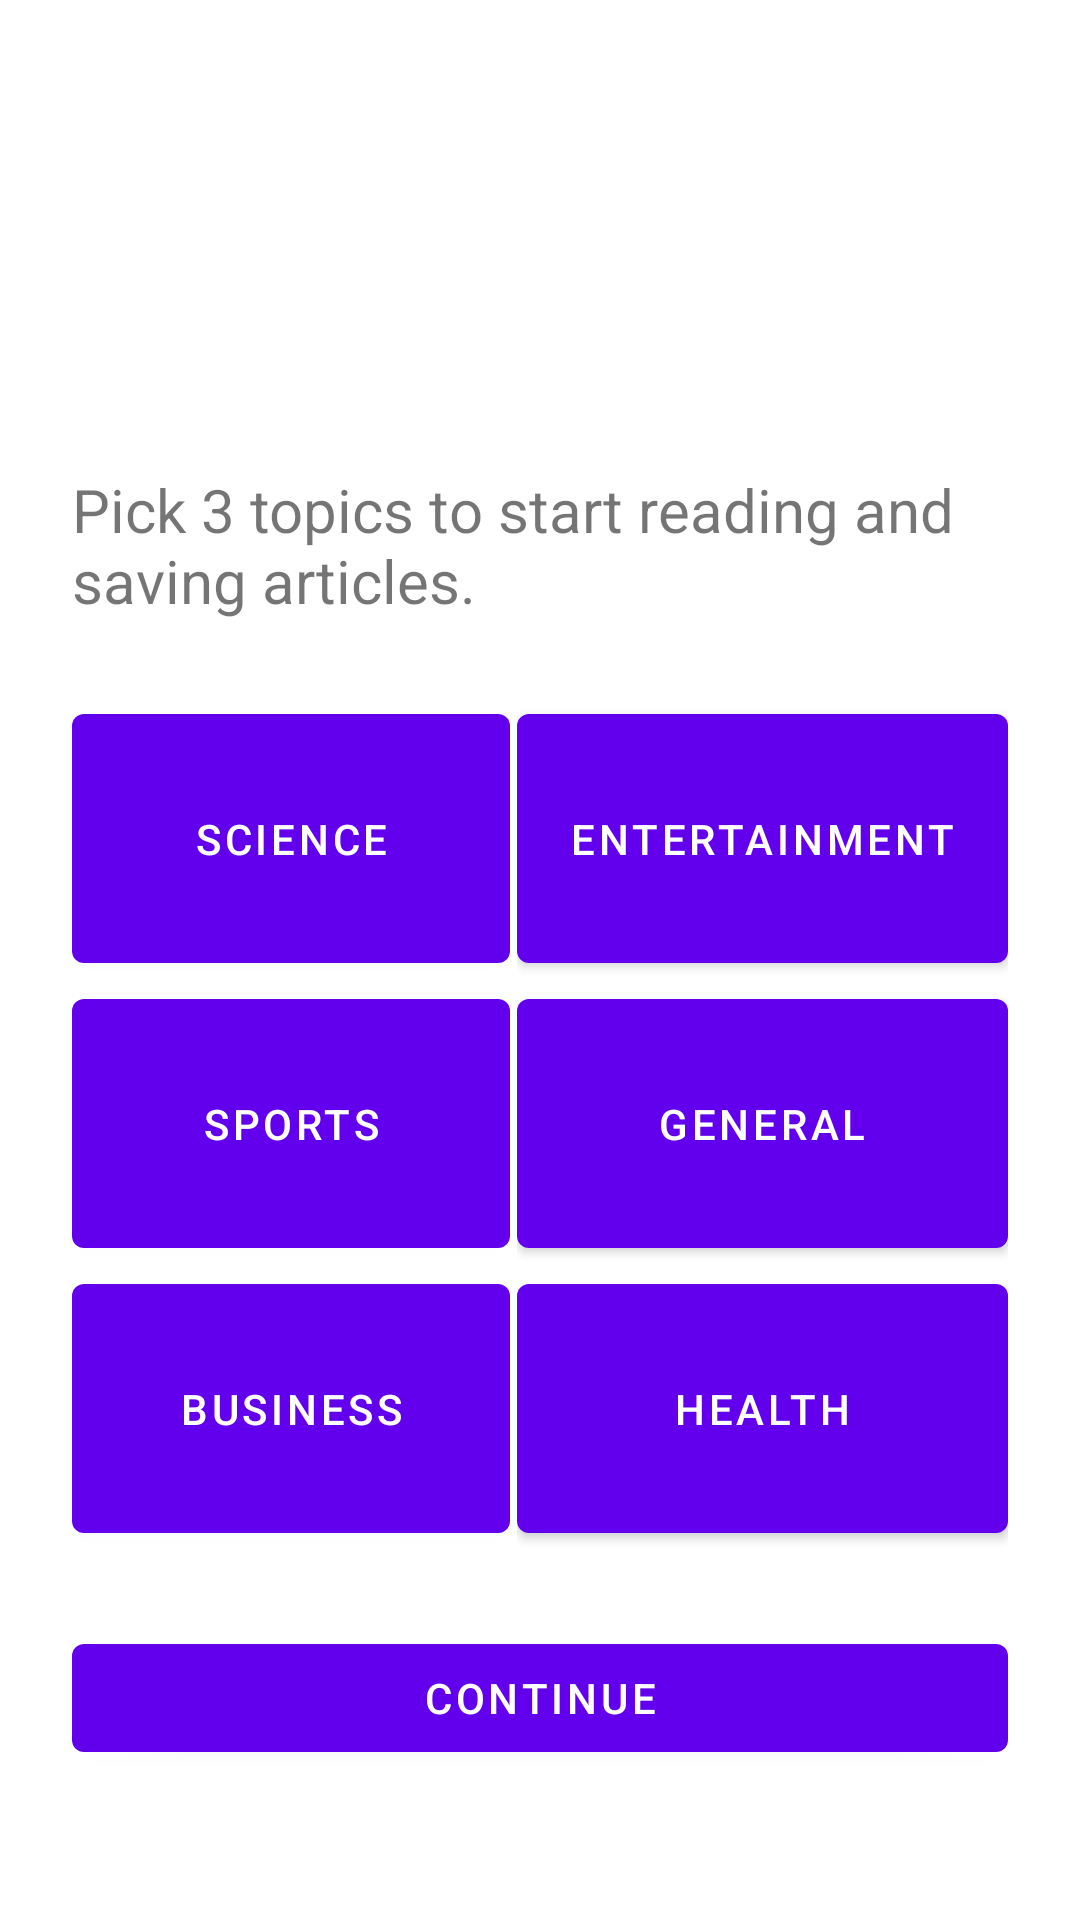

The Android layout XML behind this screen, and the referenced resources:
<!-- AndroidManifest.xml: application theme Theme.NewsApp -->
<!-- res/layout/activity_news_category.xml -->
<?xml version="1.0" encoding="utf-8"?>
<androidx.constraintlayout.widget.ConstraintLayout xmlns:android="http://schemas.android.com/apk/res/android"
    xmlns:app="http://schemas.android.com/apk/res-auto"
    xmlns:tools="http://schemas.android.com/tools"
    android:layout_width="match_parent"
    android:layout_height="match_parent"
    tools:context=".activities.NewsCategoryActivity">

    <LinearLayout
        android:id="@+id/linearLayout"
        android:layout_width="0dp"
        android:layout_height="285dp"
        android:layout_marginStart="24dp"
        android:layout_marginLeft="24dp"
        android:weightSum="3"
        android:layout_marginEnd="24dp"
        android:layout_marginRight="24dp"
        android:layout_marginBottom="25dp"
        android:gravity="center"
        android:orientation="horizontal"
        app:layout_constraintBottom_toTopOf="@+id/continue_button"
        app:layout_constraintEnd_toEndOf="parent"
        app:layout_constraintStart_toStartOf="parent">

        <LinearLayout
            android:layout_width="144dp"
            android:layout_height="match_parent"
            android:layout_weight="1"
            android:orientation="vertical"
            android:weightSum="3">

            <Button
                android:id="@+id/science_button"
                android:layout_width="match_parent"
                android:layout_height="wrap_content"
                android:layout_weight="1"
                android:text="@string/science" />

            <Button
                android:id="@+id/sports_button"
                android:layout_width="match_parent"
                android:layout_height="wrap_content"
                android:layout_weight="1"
                android:text="@string/sports" />

            <Button
                android:id="@+id/business_button"
                android:layout_width="match_parent"
                android:layout_height="wrap_content"
                android:layout_weight="1"
                android:text="@string/business" />
        </LinearLayout>
        <Space
            android:layout_weight="1"
            android:layout_height="wrap_content"
            android:layout_width="wrap_content"/>
        <LinearLayout
            android:layout_width="wrap_content"
            android:layout_height="match_parent"
            android:layout_weight="1"
            android:orientation="vertical"
            android:weightSum="3">

            <Button
                android:id="@+id/entertainment_button"
                android:layout_width="match_parent"
                android:layout_height="wrap_content"
                android:layout_weight="1"
                android:text="@string/entertainment"
                app:backgroundTint="@color/purple_500" />

            <Button
                android:id="@+id/general_button"
                android:layout_width="match_parent"
                android:layout_height="wrap_content"
                android:layout_weight="1"
                android:text="@string/general" />

            <Button
                android:id="@+id/health_button"
                android:layout_width="match_parent"
                android:layout_height="wrap_content"
                android:layout_weight="1"
                android:text="@string/health" />
        </LinearLayout>
    </LinearLayout>

    <Button
        android:id="@+id/continue_button"
        android:layout_width="0dp"
        android:layout_height="wrap_content"
        android:layout_marginStart="24dp"
        android:layout_marginLeft="24dp"
        android:layout_marginEnd="24dp"
        android:layout_marginRight="24dp"
        android:layout_marginBottom="50dp"
        android:text="@string/continue_button"
        app:layout_constraintBottom_toBottomOf="parent"
        app:layout_constraintEnd_toEndOf="parent"
        app:layout_constraintStart_toStartOf="parent" />

    <TextView
        android:id="@+id/textView2"
        android:layout_width="0dp"
        android:layout_height="wrap_content"

        android:layout_marginStart="24dp"
        android:layout_marginLeft="24dp"
        android:layout_marginEnd="24dp"
        android:layout_marginRight="24dp"
        android:layout_marginBottom="25dp"
        android:text="@string/pick_3_topics_to_start_reading_and_saving_articles"
        android:textSize="20sp"
        app:layout_constraintBottom_toTopOf="@+id/linearLayout"
        app:layout_constraintEnd_toEndOf="parent"
        app:layout_constraintStart_toStartOf="parent" />
</androidx.constraintlayout.widget.ConstraintLayout>
<!-- resources referenced by this layout -->
<resources>
  <string name="business">BUSINESS</string>
  <string name="continue_button">Continue</string>
  <string name="entertainment">ENTERTAINMENT</string>
  <string name="general">GENERAL</string>
  <string name="health">HEALTH</string>
  <string name="pick_3_topics_to_start_reading_and_saving_articles">Pick 3 topics to start reading and saving articles.</string>
  <string name="science">SCIENCE</string>
  <string name="sports">SPORTS</string>
  <style name="Theme.NewsApp" parent="Theme.MaterialComponents.DayNight.DarkActionBar">
          
          <item name="colorPrimary">@color/purple_500</item>
          <item name="colorPrimaryVariant">@color/purple_700</item>
          <item name="colorOnPrimary">@color/white</item>
          
          <item name="colorSecondary">@color/teal_200</item>
          <item name="colorSecondaryVariant">@color/teal_700</item>
          <item name="colorOnSecondary">@color/black</item>
          
          <item name="android:statusBarColor" tools:targetApi="l">?attr/colorPrimaryVariant</item>
          
      </style>
  <!-- not gathered from this repository: default colours our renderer supplied (Android Studio template values) -->
  <color name="purple_500">#FF6200EE</color>
  <color name="purple_700">#FF3700B3</color>
  <color name="teal_200">#FF03DAC5</color>
  <color name="teal_700">#FF018786</color>
  <color name="black">#FF000000</color>
  <color name="white">#FFFFFFFF</color>
</resources>
